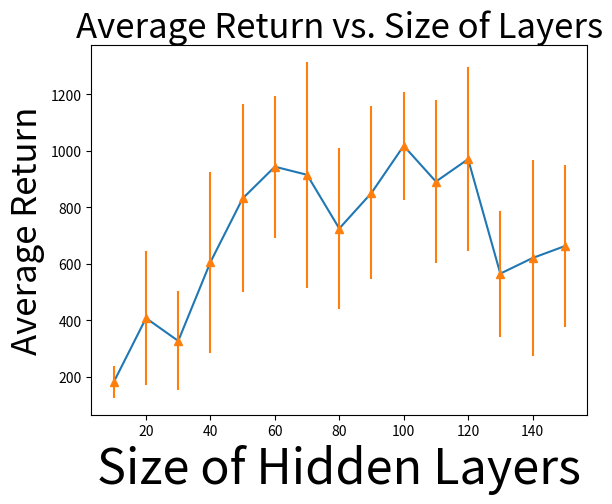

Reproduce this figure in Python.
import matplotlib.pyplot as plt

if __name__ == '__main__':
    size_of_layers = [
        10,
        20,
        30,
        40,
        50,
        60,
        70,
        80,
        90,
        100,
        110,
        120,
        130,
        140,
        150
    ]

    average_return = [
        182.4239349,
        408.1988831,
        327.388671,
        606.4108276,
        831.769165,
        944.0764771,
        915.4614868,
        725.2844238,
        851.3737183,
        1018.110657,
        891.4194946,
        970.8242188,
        565.677002,
        620.8210449,
        662.9210815
    ]

    standard_deviation = [
        56.75343704,
        235.8331451,
        175.1949158,
        319.973938,
        332.7864685,
        250.9167938,
        399.526825,
        284.3948364,
        305.9950256,
        191.7259674,
        287.5805054,
        325.8865967,
        222.6263733,
        347.928009,
        285.4765015
    ]

    # Also connect all the points with a line
    plt.plot(size_of_layers, average_return)
    
    plt.errorbar(size_of_layers, average_return, standard_deviation, linestyle='None', marker='^')

    # Increase the size of these labels

    plt.xlabel('Size of Hidden Layers', fontsize=35)
    plt.ylabel('Average Return', fontsize=25)
    plt.title('Average Return vs. Size of Layers', fontsize=25)
    plt.show()
